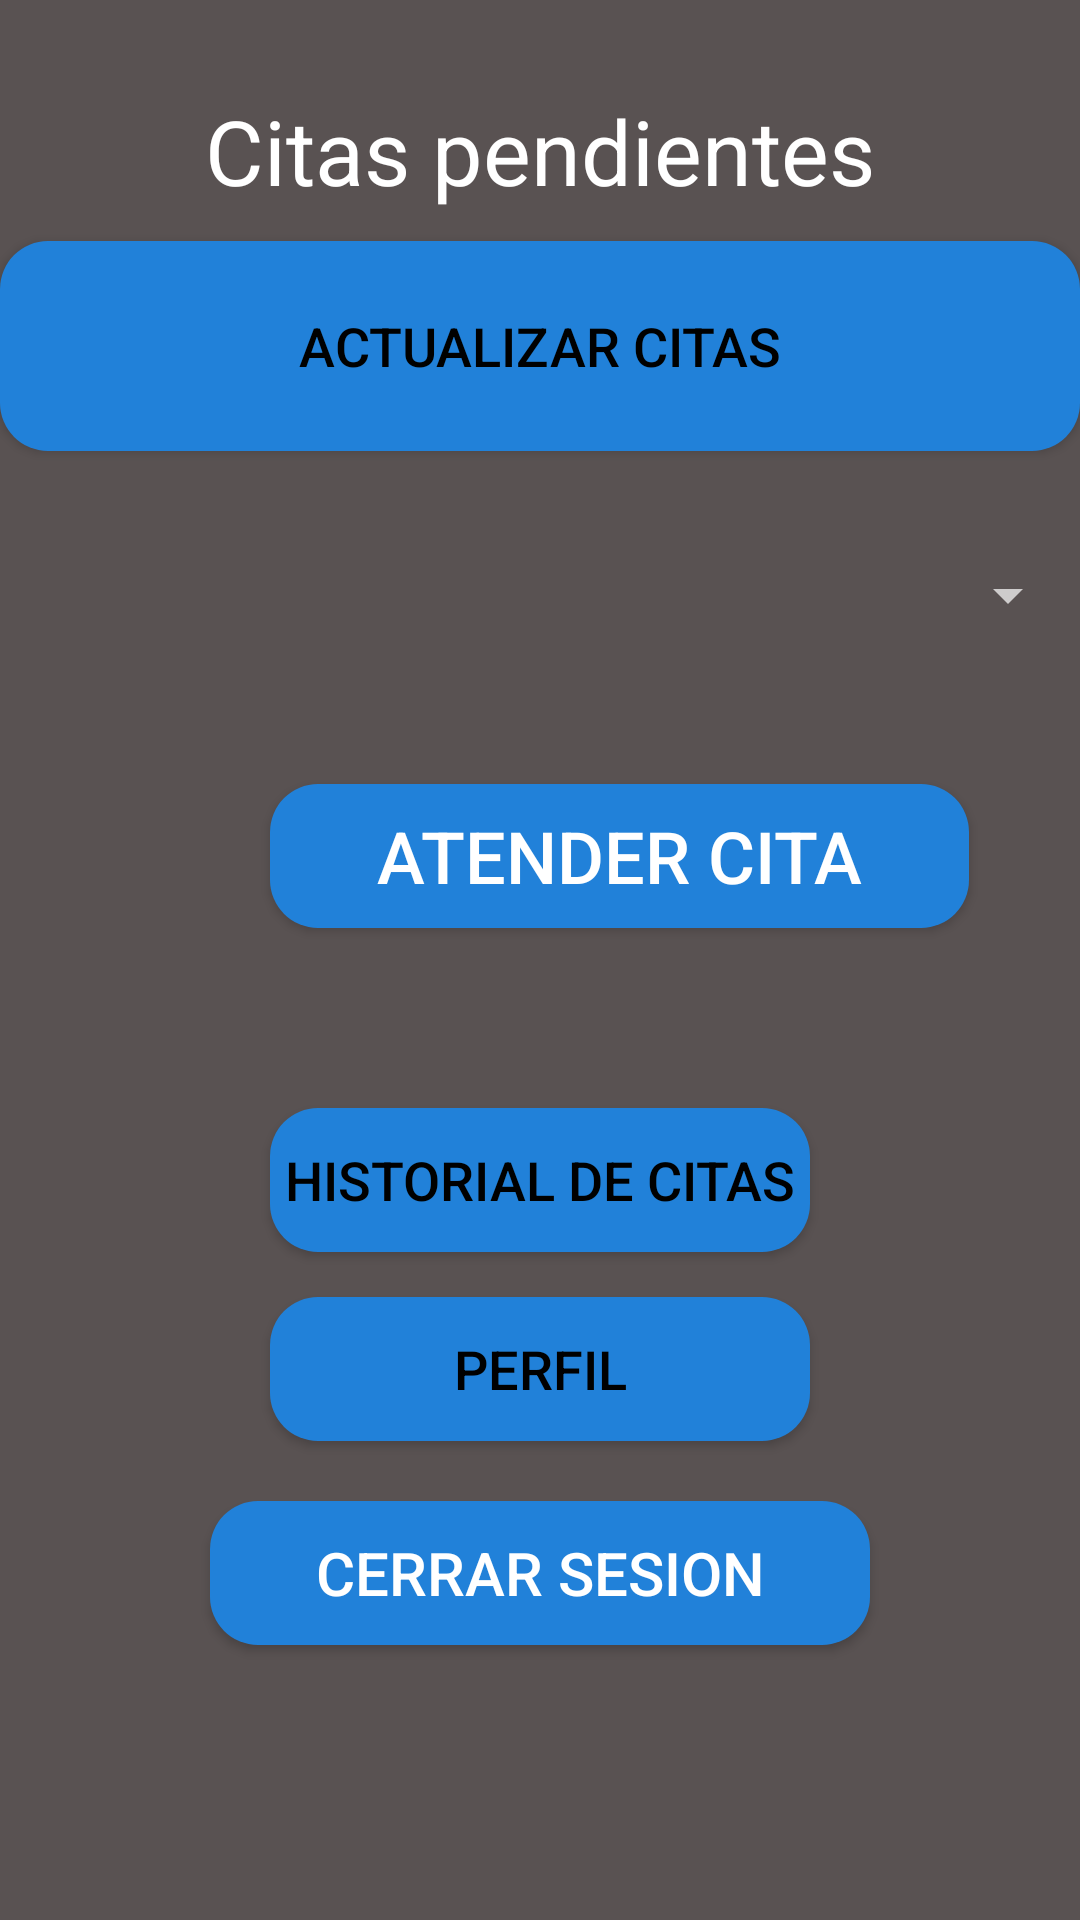

This screen was rendered from an Android layout file. Write that file and the resources it references.
<!-- AndroidManifest.xml: application theme Theme.AppCompat.NoActionBar -->
<!-- res/layout/activity_menu_medico.xml -->
<?xml version="1.0" encoding="utf-8"?>
<LinearLayout xmlns:android="http://schemas.android.com/apk/res/android"
    xmlns:app="http://schemas.android.com/apk/res-auto"
    xmlns:tools="http://schemas.android.com/tools"
    android:layout_width="match_parent"
    android:layout_height="fill_parent"
    android:background="#595252"
    android:orientation="vertical"
    tools:context=".medico.MenuMedico">


    <TextView
        android:id="@+id/textView6"
        android:layout_width="match_parent"
        android:layout_height="wrap_content"
        android:layout_marginLeft="25dp"
        android:layout_marginTop="30dp"
        android:layout_marginRight="25dp"
        android:background="#595252"
        android:gravity="center"
        android:text="Citas pendientes"
        android:textColor="#FFFFFF"
        android:textSize="30sp" />

    <Button
        android:id="@+id/btn_actcitas"
        android:layout_width="match_parent"
        android:layout_height="70dp"
        android:layout_marginTop="10dp"
        android:background="@drawable/button_rounded"
        android:clickable="false"
        android:text="ACTUALIZAR CITAS"
        android:textColor="#000000"
        android:textSize="18sp" />

    <Spinner
        android:id="@+id/spinner_citas"
        android:layout_width="match_parent"
        android:layout_height="46dp"
        android:layout_marginTop="25dp" />

    <Button
        android:id="@+id/btn_atender"
        android:layout_width="233dp"
        android:layout_height="wrap_content"
        android:layout_marginStart="90dp"
        android:layout_marginLeft="90dp"
        android:layout_marginTop="40dp"
        android:layout_marginEnd="90dp"
        android:layout_marginRight="90dp"
        android:background="@drawable/button_rounded"
        android:text="ATENDER CITA"
        android:textSize="24sp" />

    <Button
        android:id="@+id/btn_hisotoriaCitasM"
        android:layout_width="match_parent"
        android:layout_height="wrap_content"
        android:layout_marginLeft="90dp"
        android:layout_marginTop="60dp"
        android:layout_marginRight="90dp"
        android:background="@drawable/button_rounded"
        android:text="Historial de citas"
        android:textColor="#000000"
        android:textSize="18sp" />

    <Button
        android:id="@+id/btn_perfilM"
        android:layout_width="match_parent"
        android:layout_height="wrap_content"
        android:layout_marginLeft="90dp"
        android:layout_marginTop="15dp"
        android:layout_marginRight="90dp"
        android:background="@drawable/button_rounded"
        android:text="PERFIL"
        android:textColor="#000000"
        android:textSize="18sp" />

    <Button
        android:id="@+id/buttonSalirM"
        android:layout_width="match_parent"
        android:layout_height="wrap_content"
        android:layout_marginLeft="70dp"
        android:layout_marginTop="20dp"
        android:layout_marginRight="70dp"
        android:background="@drawable/button_rounded"
        android:text="Cerrar sesion"
        android:textSize="20sp" />

</LinearLayout>
<!-- resources referenced by this layout -->
<resources>
  <!-- drawable button_rounded (drawable) -->
  <?xml version="1.0" encoding="utf-8"?>
  <shape xmlns:tools="http://schemas.android.com/tools" xmlns:android="http://schemas.android.com/apk/res/android">
      <corners android:radius="16dp" tools:ignore="StateListReachable" />
      <solid android:color="#2181D9" />
  </shape>
</resources>
